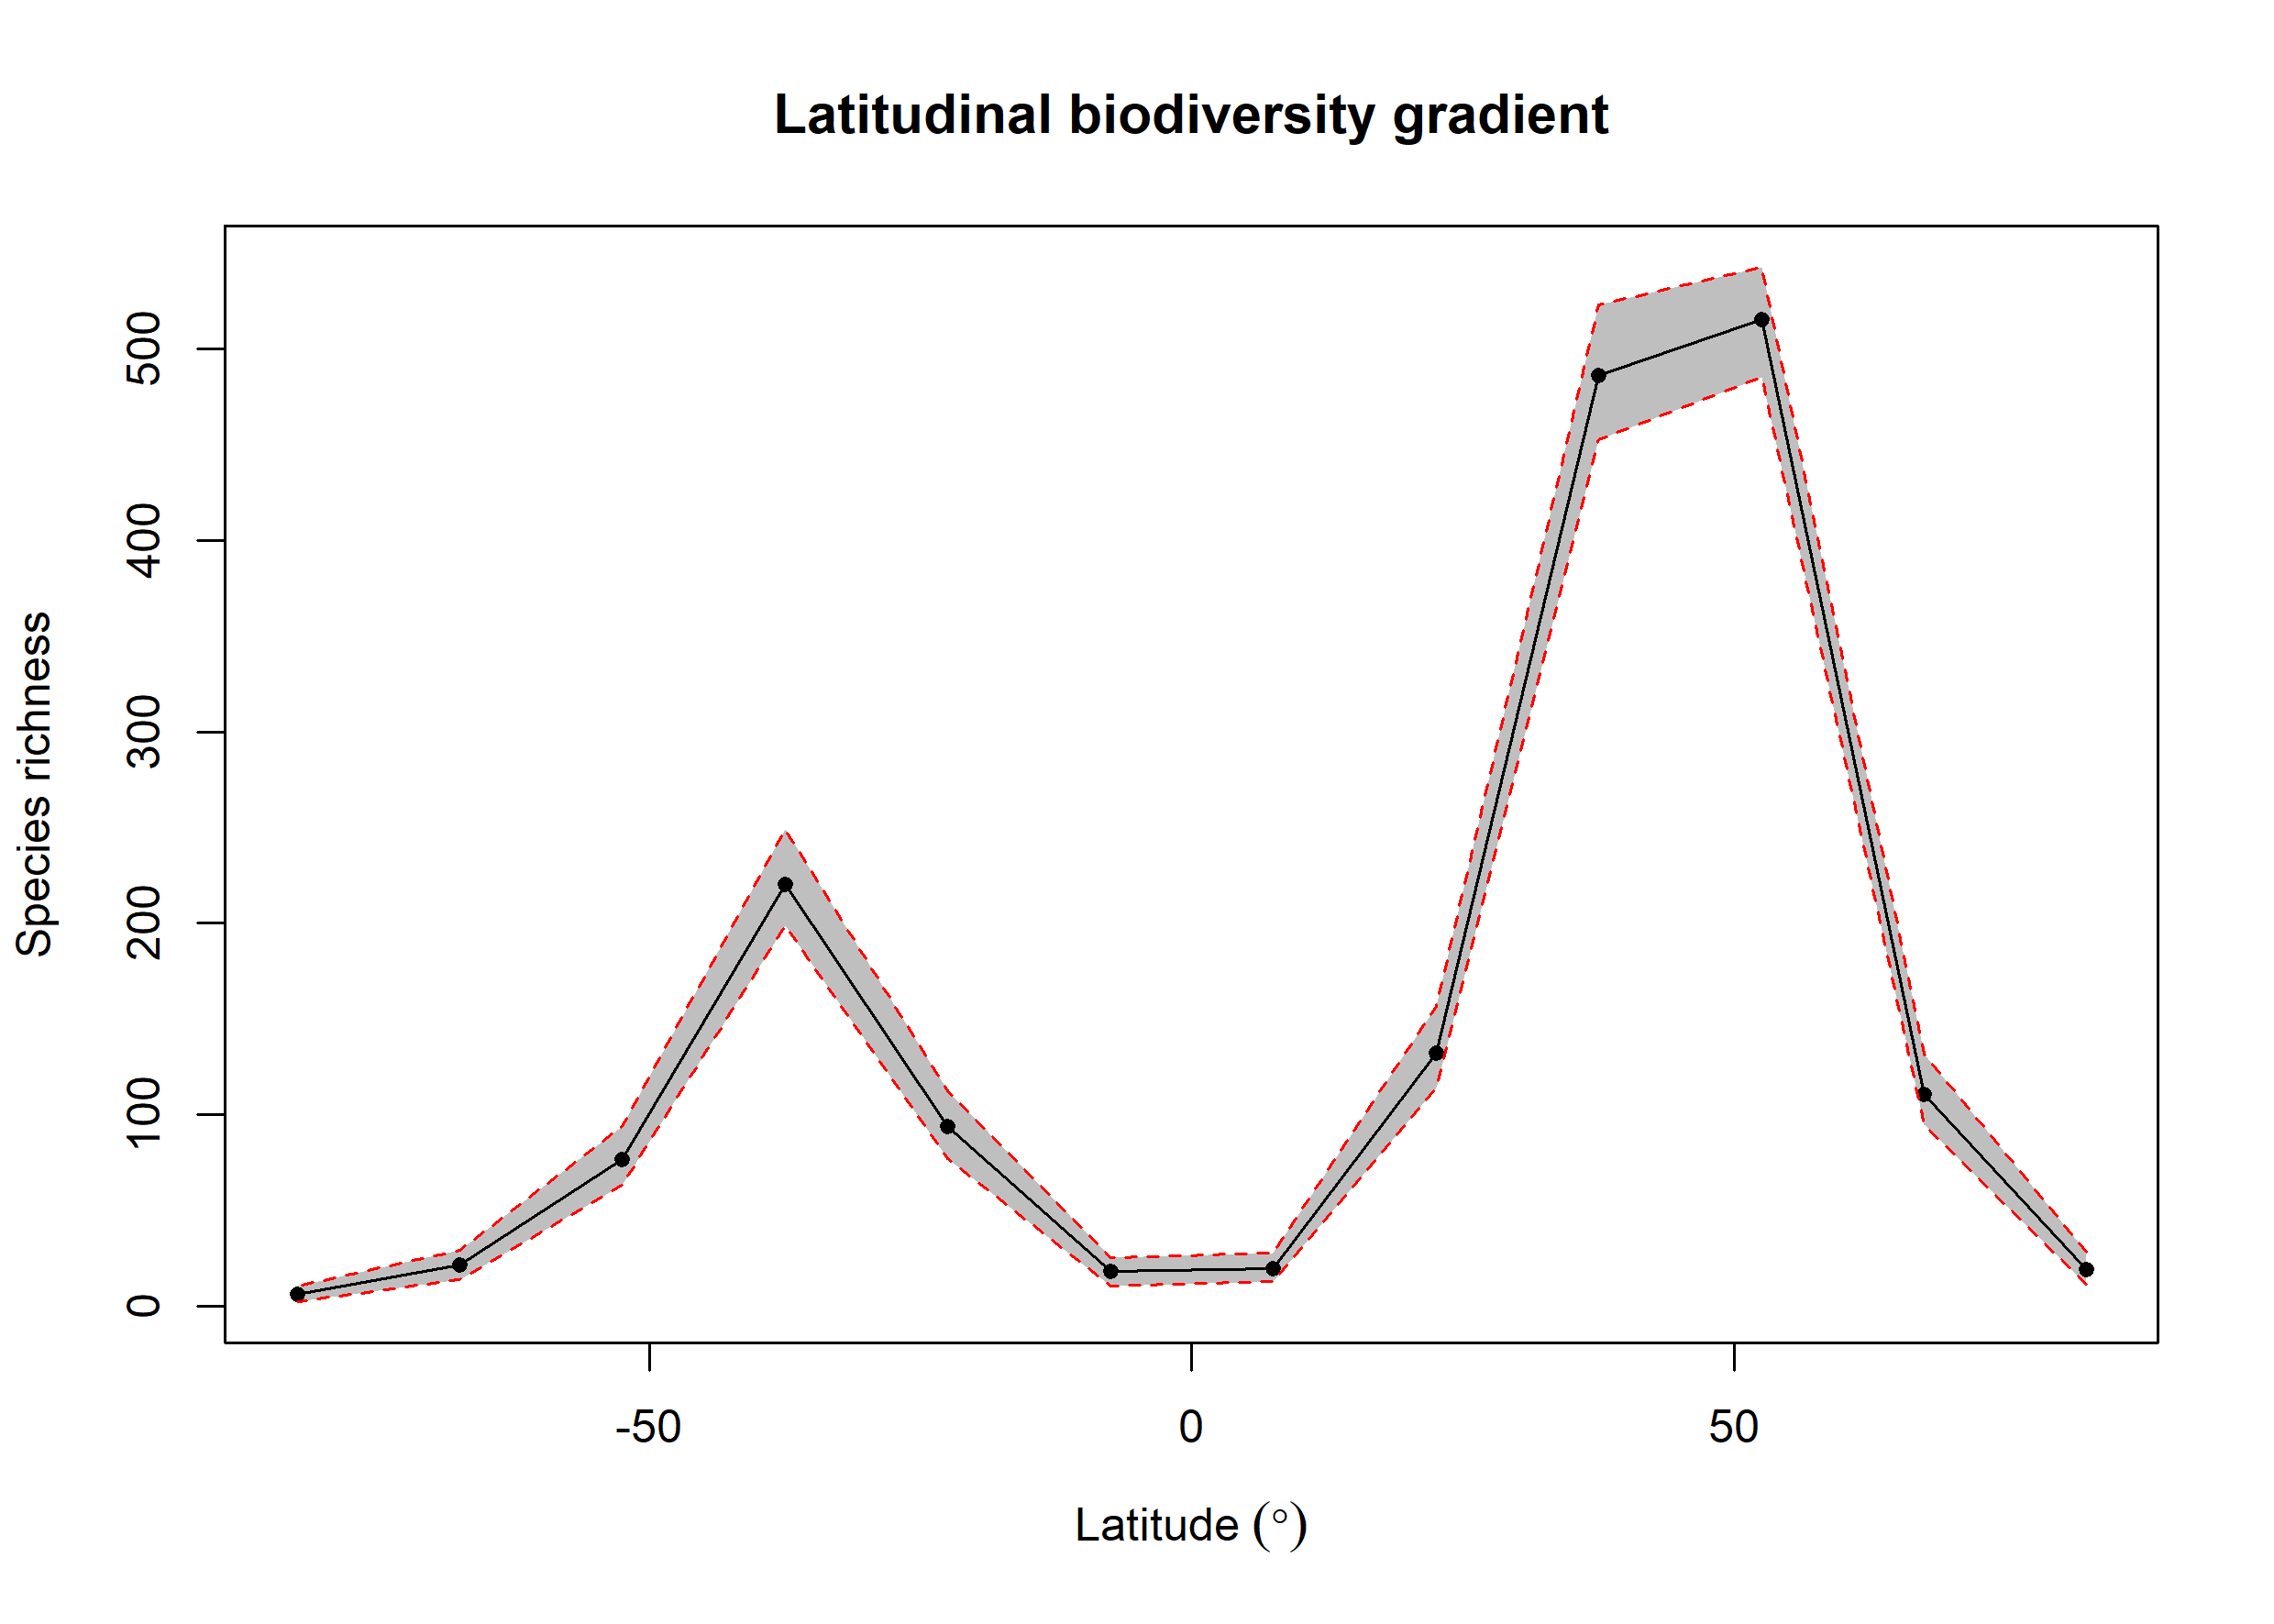

The table this chart was drawn from, first rows:
bin, max, min, mid, hemisphere, mean_richness, CI.Lower, CI.Upper
1, 90, 75, 82.5, N, 18.9, 11.47, 28.05
2, 75, 60, 67.5, N, 110.6, 94.47, 131.6
3, 60, 45, 52.5, N, 515.4, 485.3, 543
4, 45, 30, 37.5, N, 486.5, 452.9, 523
5, 30, 15, 22.5, N, 132.2, 114, 156.5
6, 15, 0, 7.5, N, 19.46, 12.47, 27.52
7, 0, -15, -7.5, S, 17.87, 10.47, 25
8, -15, -30, -22.5, S, 93.86, 76.95, 112.5
9, -30, -45, -37.5, S, 220.3, 198.5, 249.1
10, -45, -60, -52.5, S, 76.4, 62.95, 93.53
11, -60, -75, -67.5, S, 21.18, 13.47, 29
12, -75, -90, -82.5, S, 6.03, 2, 10.53
